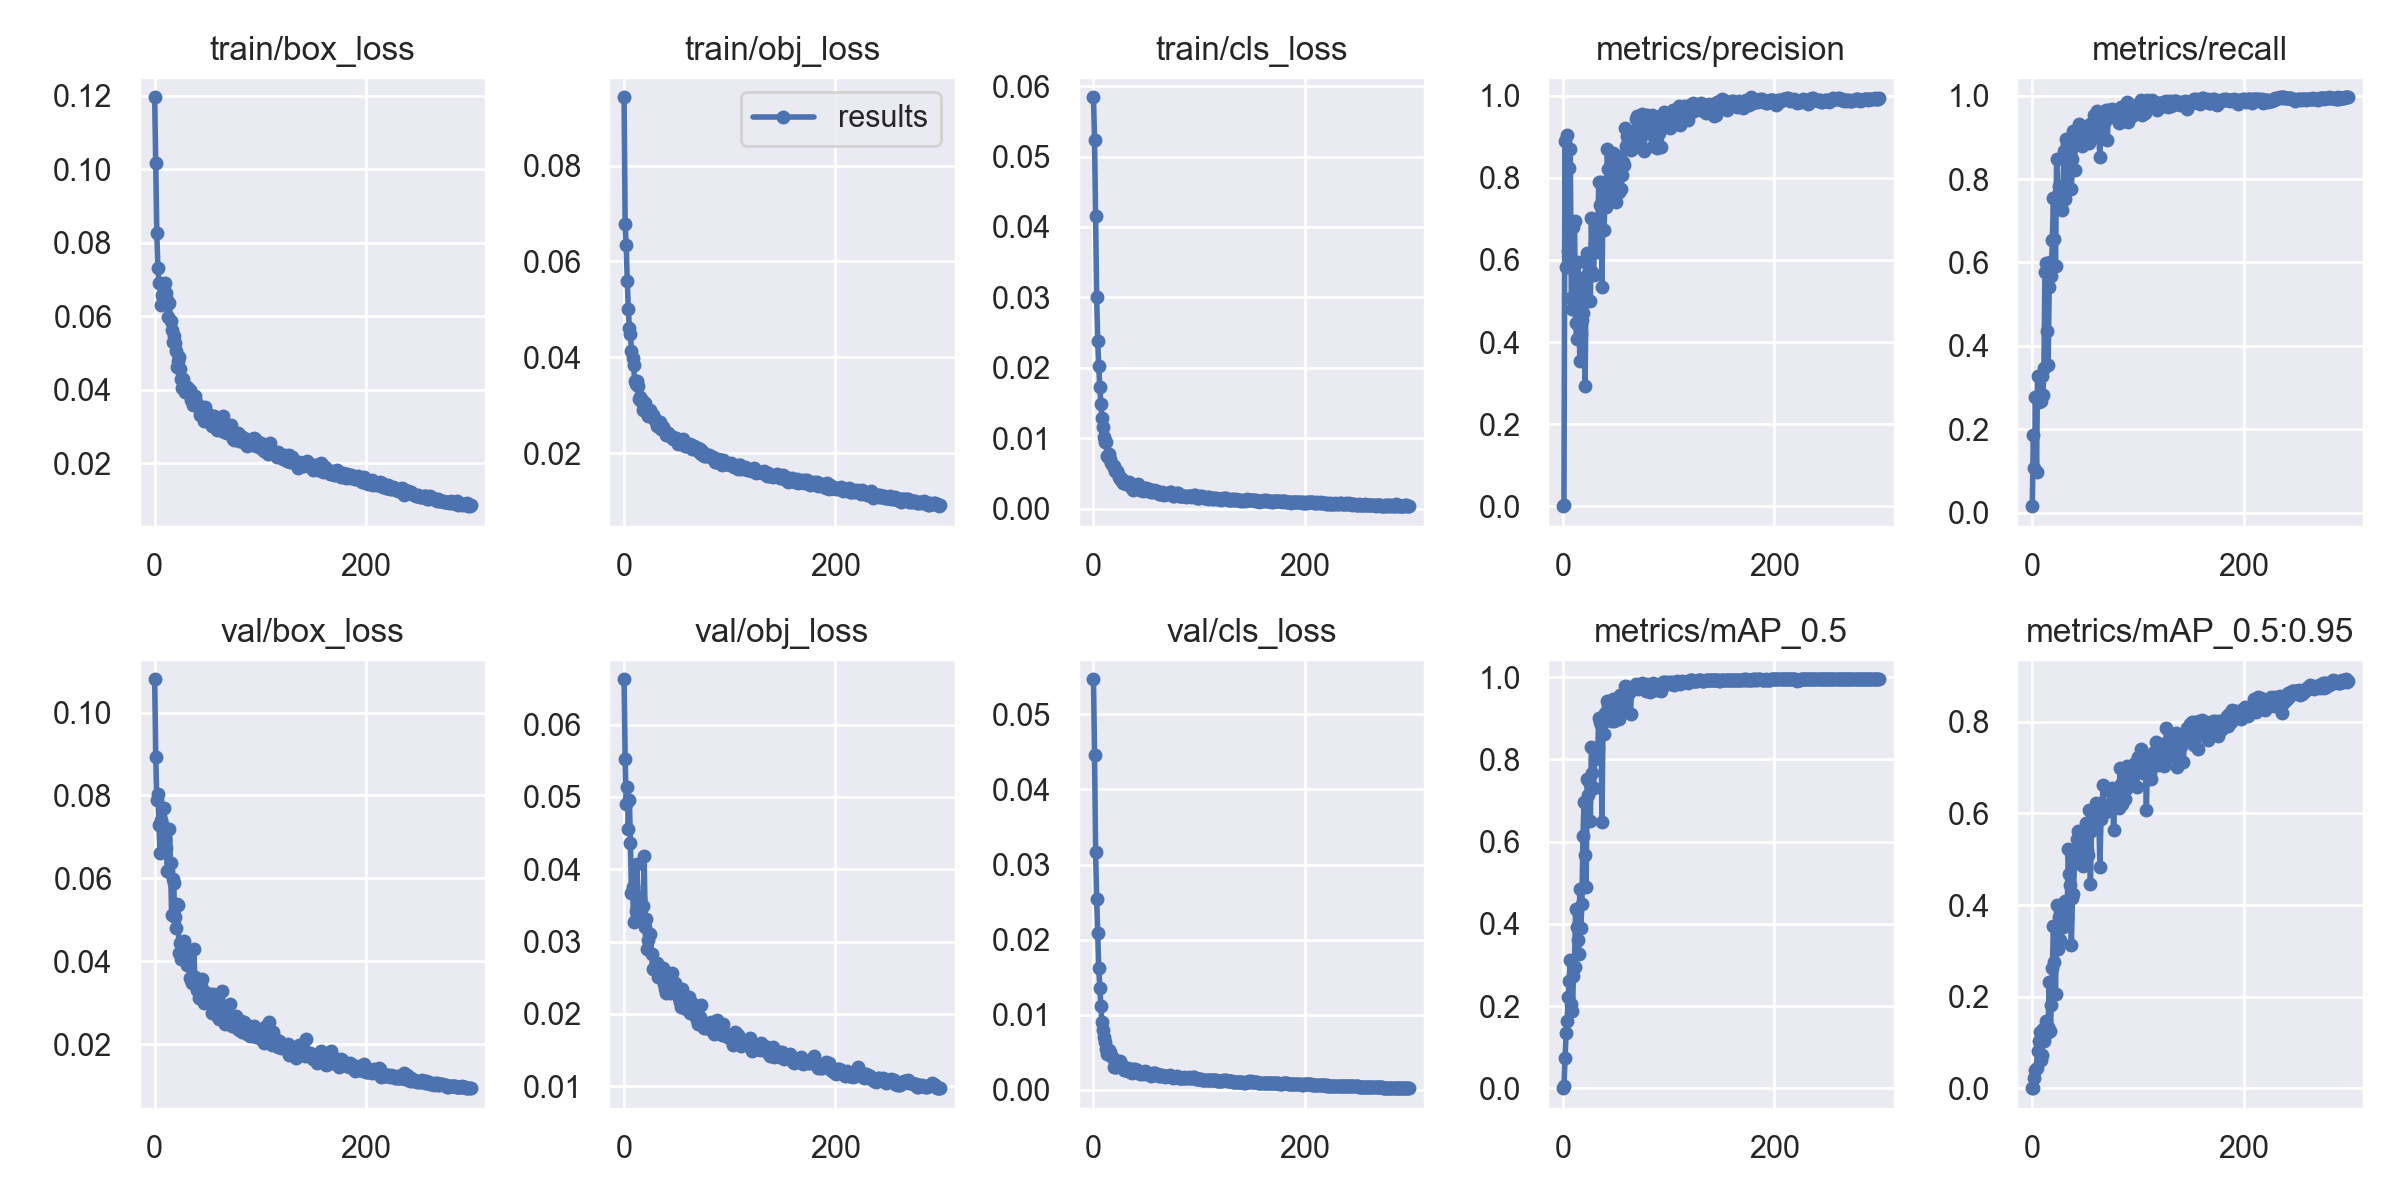

Data behind this chart, as committed beside it:
epoch, train/box_loss, train/obj_loss, train/cls_loss, metrics/precision, metrics/recall, metrics/mAP_0.5, metrics/mAP_0.5:0.95, val/box_loss, val/obj_loss, val/cls_loss, x/lr0, x/lr1, x/lr2
0, 0.1196, 0.09424, 0.05842, 0.0003439, 0.0156, 0.0001853, 4.8658e-05, 0.108, 0.06628, 0.05466, 0.0937, 0.0007, 0.0007
1, 0.1018, 0.06773, 0.05234, 0.002601, 0.1863, 0.005219, 0.00148, 0.08926, 0.05527, 0.04452, 0.0865, 0.001495, 0.001495
2, 0.08277, 0.06343, 0.0415, 0.8888, 0.1065, 0.07278, 0.02134, 0.0788, 0.04897, 0.03168, 0.07928, 0.002285, 0.002285
3, 0.0732, 0.05589, 0.03005, 0.583, 0.2767, 0.1335, 0.03913, 0.08036, 0.05142, 0.02542, 0.07207, 0.003069, 0.003069
4, 0.06907, 0.05013, 0.02375, 0.9052, 0.09733, 0.1636, 0.04466, 0.07296, 0.04561, 0.02087, 0.06485, 0.003848, 0.003848
5, 0.06903, 0.04619, 0.02026, 0.6228, 0.3267, 0.2212, 0.08107, 0.06621, 0.04961, 0.01621, 0.05762, 0.004622, 0.004622
6, 0.06312, 0.0448, 0.01722, 0.8226, 0.2662, 0.26, 0.104, 0.07417, 0.0436, 0.01355, 0.05039, 0.005391, 0.005391
7, 0.06587, 0.04126, 0.01489, 0.8707, 0.2745, 0.312, 0.1217, 0.07298, 0.03675, 0.01115, 0.04315, 0.006155, 0.006155
8, 0.06504, 0.0399, 0.01284, 0.5083, 0.2678, 0.2049, 0.06194, 0.06682, 0.03756, 0.00909, 0.03591, 0.006913, 0.006913
9, 0.0647, 0.03847, 0.01165, 0.4808, 0.3284, 0.188, 0.07248, 0.07703, 0.03272, 0.007961, 0.02866, 0.007665, 0.007665
10, 0.06916, 0.03499, 0.01017, 0.68, 0.2816, 0.2733, 0.1303, 0.06926, 0.03281, 0.007093, 0.02141, 0.008413, 0.008413
11, 0.06628, 0.03433, 0.009465, 0.6952, 0.3465, 0.2955, 0.1033, 0.06742, 0.03415, 0.006358, 0.01415, 0.009155, 0.009155
12, 0.06457, 0.03494, 0.009456, 0.4469, 0.5771, 0.4357, 0.1325, 0.06185, 0.04068, 0.005494, 0.009604, 0.009604, 0.009604
13, 0.05971, 0.034, 0.007493, 0.4085, 0.5985, 0.3926, 0.1471, 0.06172, 0.0361, 0.004788, 0.009604, 0.009604, 0.009604
14, 0.06351, 0.03135, 0.007358, 0.5944, 0.4365, 0.36, 0.1212, 0.07181, 0.03543, 0.005339, 0.009571, 0.009571, 0.009571
15, 0.05862, 0.03174, 0.007836, 0.554, 0.3533, 0.3257, 0.1337, 0.06379, 0.03599, 0.005387, 0.009538, 0.009538, 0.009538
16, 0.05617, 0.03088, 0.007042, 0.3544, 0.5415, 0.4852, 0.2323, 0.05107, 0.03368, 0.005118, 0.009505, 0.009505, 0.009505
17, 0.05302, 0.03115, 0.006503, 0.4184, 0.6019, 0.391, 0.1239, 0.05989, 0.03502, 0.004485, 0.009472, 0.009472, 0.009472
18, 0.05477, 0.02888, 0.006058, 0.4527, 0.5669, 0.4483, 0.1811, 0.05892, 0.03493, 0.004243, 0.009439, 0.009439, 0.009439
19, 0.05276, 0.02956, 0.006026, 0.4695, 0.655, 0.613, 0.2617, 0.05074, 0.04187, 0.003102, 0.009406, 0.009406, 0.009406
20, 0.05066, 0.03055, 0.005299, 0.5284, 0.7549, 0.6969, 0.3552, 0.04807, 0.032, 0.003029, 0.009373, 0.009373, 0.009373
21, 0.04614, 0.02889, 0.005311, 0.2927, 0.6559, 0.5676, 0.2753, 0.05384, 0.03305, 0.003117, 0.00934, 0.00934, 0.00934
22, 0.04783, 0.02842, 0.005341, 0.5596, 0.5906, 0.4889, 0.2064, 0.05348, 0.02898, 0.003459, 0.009307, 0.009307, 0.009307
23, 0.04897, 0.02782, 0.004915, 0.6167, 0.848, 0.7528, 0.4001, 0.04196, 0.03017, 0.003234, 0.009274, 0.009274, 0.009274
24, 0.04567, 0.02823, 0.004566, 0.5668, 0.7633, 0.7146, 0.3049, 0.04451, 0.031, 0.003733, 0.009241, 0.009241, 0.009241
25, 0.043, 0.02899, 0.004184, 0.5771, 0.7834, 0.7457, 0.3731, 0.04053, 0.03105, 0.00385, 0.009208, 0.009208, 0.009208
26, 0.04039, 0.02764, 0.004365, 0.5001, 0.7303, 0.6495, 0.3232, 0.04343, 0.02823, 0.003499, 0.009175, 0.009175, 0.009175
27, 0.04296, 0.02794, 0.003922, 0.7025, 0.7698, 0.8312, 0.3531, 0.04307, 0.02626, 0.003206, 0.009142, 0.009142, 0.009142
28, 0.04092, 0.02713, 0.003715, 0.5697, 0.7249, 0.7667, 0.3911, 0.04489, 0.02616, 0.00303, 0.009109, 0.009109, 0.009109
29, 0.03933, 0.0271, 0.003878, 0.5642, 0.782, 0.7304, 0.352, 0.04112, 0.02655, 0.00264, 0.009076, 0.009076, 0.009076
30, 0.04031, 0.02639, 0.003824, 0.6414, 0.8665, 0.8001, 0.3877, 0.03995, 0.02667, 0.002661, 0.009043, 0.009043, 0.009043
31, 0.04088, 0.02574, 0.00358, 0.6489, 0.7515, 0.8034, 0.4087, 0.03909, 0.02699, 0.002692, 0.00901, 0.00901, 0.00901
32, 0.03925, 0.02594, 0.00359, 0.6186, 0.8973, 0.81, 0.4055, 0.04241, 0.02511, 0.002602, 0.008977, 0.008977, 0.008977
33, 0.04008, 0.02584, 0.003492, 0.6761, 0.8838, 0.8279, 0.3733, 0.03589, 0.0253, 0.002919, 0.008944, 0.008944, 0.008944
34, 0.03737, 0.02658, 0.003856, 0.7905, 0.8488, 0.901, 0.5223, 0.03548, 0.02645, 0.002598, 0.008911, 0.008911, 0.008911
35, 0.03795, 0.02512, 0.003289, 0.7339, 0.8829, 0.8907, 0.468, 0.0348, 0.0251, 0.002353, 0.008878, 0.008878, 0.008878
36, 0.03587, 0.02543, 0.002953, 0.7893, 0.8485, 0.8833, 0.444, 0.03598, 0.0253, 0.002313, 0.008845, 0.008845, 0.008845
37, 0.03639, 0.02553, 0.002636, 0.5342, 0.7768, 0.6485, 0.3118, 0.04291, 0.02628, 0.002801, 0.008812, 0.008812, 0.008812
38, 0.03839, 0.02487, 0.003324, 0.7486, 0.8473, 0.8984, 0.4164, 0.03627, 0.02406, 0.002684, 0.008779, 0.008779, 0.008779
39, 0.03676, 0.02453, 0.003365, 0.6733, 0.9157, 0.8611, 0.4241, 0.03566, 0.02343, 0.002754, 0.008746, 0.008746, 0.008746
40, 0.03556, 0.02382, 0.003242, 0.7745, 0.821, 0.9132, 0.4977, 0.03302, 0.02295, 0.002632, 0.008713, 0.008713, 0.008713
41, 0.03587, 0.02426, 0.003382, 0.7277, 0.914, 0.9024, 0.4924, 0.03289, 0.02336, 0.002681, 0.00868, 0.00868, 0.00868
42, 0.0356, 0.02415, 0.003461, 0.8712, 0.9166, 0.9419, 0.5436, 0.03121, 0.02324, 0.002479, 0.008647, 0.008647, 0.008647
43, 0.03316, 0.02364, 0.002832, 0.8223, 0.9081, 0.9298, 0.5625, 0.03289, 0.02289, 0.002237, 0.008614, 0.008614, 0.008614
44, 0.03402, 0.02363, 0.002666, 0.7578, 0.9324, 0.9053, 0.5138, 0.03391, 0.02425, 0.002171, 0.008581, 0.008581, 0.008581
45, 0.0339, 0.02326, 0.002674, 0.8024, 0.9075, 0.9214, 0.5131, 0.03558, 0.02567, 0.002294, 0.008548, 0.008548, 0.008548
46, 0.03378, 0.023, 0.002717, 0.7579, 0.9234, 0.8943, 0.4944, 0.03081, 0.0231, 0.002228, 0.008515, 0.008515, 0.008515
47, 0.03142, 0.02303, 0.00257, 0.8596, 0.8791, 0.946, 0.5483, 0.02993, 0.02283, 0.00216, 0.008482, 0.008482, 0.008482
48, 0.03525, 0.02308, 0.00269, 0.7462, 0.8968, 0.8928, 0.4844, 0.0325, 0.02427, 0.002288, 0.008449, 0.008449, 0.008449
49, 0.034, 0.02321, 0.003007, 0.8204, 0.9107, 0.9316, 0.5459, 0.03022, 0.02352, 0.002468, 0.008416, 0.008416, 0.008416
50, 0.0333, 0.02263, 0.002916, 0.742, 0.9227, 0.9055, 0.519, 0.03133, 0.02334, 0.002373, 0.008383, 0.008383, 0.008383
51, 0.0312, 0.02183, 0.002661, 0.7777, 0.9192, 0.9186, 0.5792, 0.03051, 0.02254, 0.002185, 0.00835, 0.00835, 0.00835
52, 0.03304, 0.02257, 0.002525, 0.8521, 0.9207, 0.9411, 0.5209, 0.03202, 0.02224, 0.002198, 0.008317, 0.008317, 0.008317
53, 0.03188, 0.02208, 0.00286, 0.7654, 0.9094, 0.898, 0.5085, 0.03057, 0.02162, 0.002133, 0.008284, 0.008284, 0.008284
54, 0.03028, 0.0222, 0.002415, 0.8304, 0.8862, 0.9577, 0.6076, 0.02756, 0.02099, 0.001927, 0.008251, 0.008251, 0.008251
55, 0.03218, 0.02182, 0.002312, 0.773, 0.9312, 0.9223, 0.4463, 0.03215, 0.02337, 0.002022, 0.008218, 0.008218, 0.008218
56, 0.03278, 0.023, 0.00253, 0.8066, 0.9091, 0.9126, 0.5618, 0.02783, 0.02101, 0.002257, 0.008185, 0.008185, 0.008185
57, 0.03155, 0.02184, 0.002655, 0.8385, 0.9349, 0.9341, 0.5702, 0.02788, 0.02231, 0.00225, 0.008152, 0.008152, 0.008152
58, 0.03012, 0.0215, 0.002587, 0.8322, 0.9527, 0.952, 0.6107, 0.02799, 0.02087, 0.002241, 0.008119, 0.008119, 0.008119
59, 0.02917, 0.02146, 0.002489, 0.9219, 0.9289, 0.9778, 0.611, 0.02753, 0.02063, 0.00205, 0.008086, 0.008086, 0.008086
... 240 more rows
